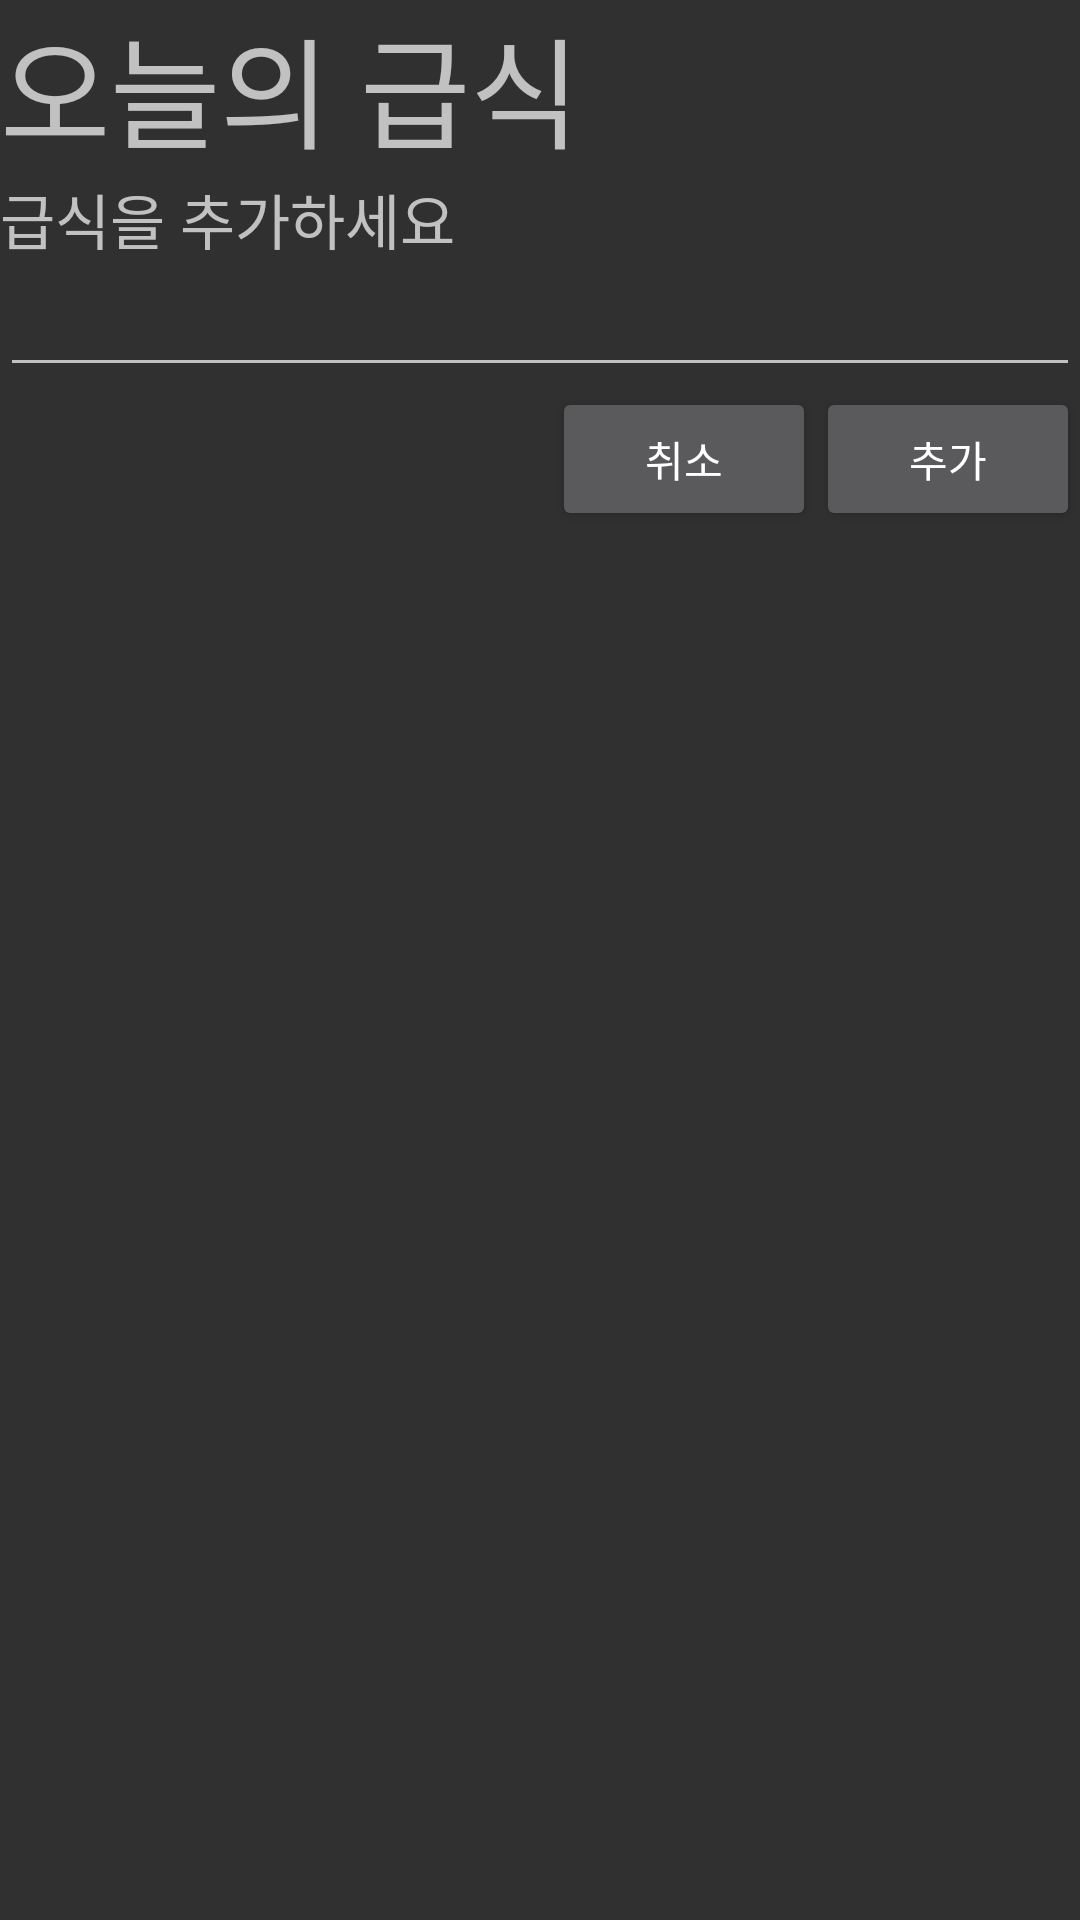

This screen was rendered from an Android layout file. Write that file and the resources it references.
<!-- AndroidManifest.xml: application theme Theme.Design -->
<!-- res/layout/cafeteria_dialog.xml -->
<?xml version="1.0" encoding="utf-8"?>
<LinearLayout
    xmlns:android="http://schemas.android.com/apk/res/android"
    android:layout_width="match_parent"
    android:layout_height="wrap_content"
    android:orientation="vertical"
    android:layout_margin="20dp">

    <TextView
        android:layout_width="match_parent"
        android:layout_height="wrap_content"
        android:id="@+id/cafe_dialog_title"
        android:text="오늘의 급식"
        android:textSize="40sp"
        android:textAppearance="?android:attr/textAppearanceMedium"/>

    <TextView
        android:layout_width="match_parent"
        android:layout_height="wrap_content"
        android:id="@+id/cafe_dialog_menu"
        android:text="급식을 추가하세요"
        android:textSize="20sp"
        android:textAppearance="?android:attr/textAppearanceMedium"/>

    <EditText
        android:layout_width="match_parent"
        android:layout_height="wrap_content"
        android:id="@+id/cafe_dialog_edittext"
        android:inputType="textEmailAddress"/>

<LinearLayout
    android:layout_width="match_parent"
    android:layout_height="match_parent"
    android:gravity="right"
    android:orientation="horizontal">

    <Button
        android:id="@+id/cafe_dialog_dropbutton"
        android:layout_width="wrap_content"
        android:layout_height="wrap_content"
        android:text="취소" />

    <Button
        android:id="@+id/cafe_dialog_addbutton"
        android:layout_width="wrap_content"
        android:layout_height="wrap_content"
        android:text="추가" />
</LinearLayout>
</LinearLayout>
<!-- resources referenced by this layout -->
<resources>

</resources>
